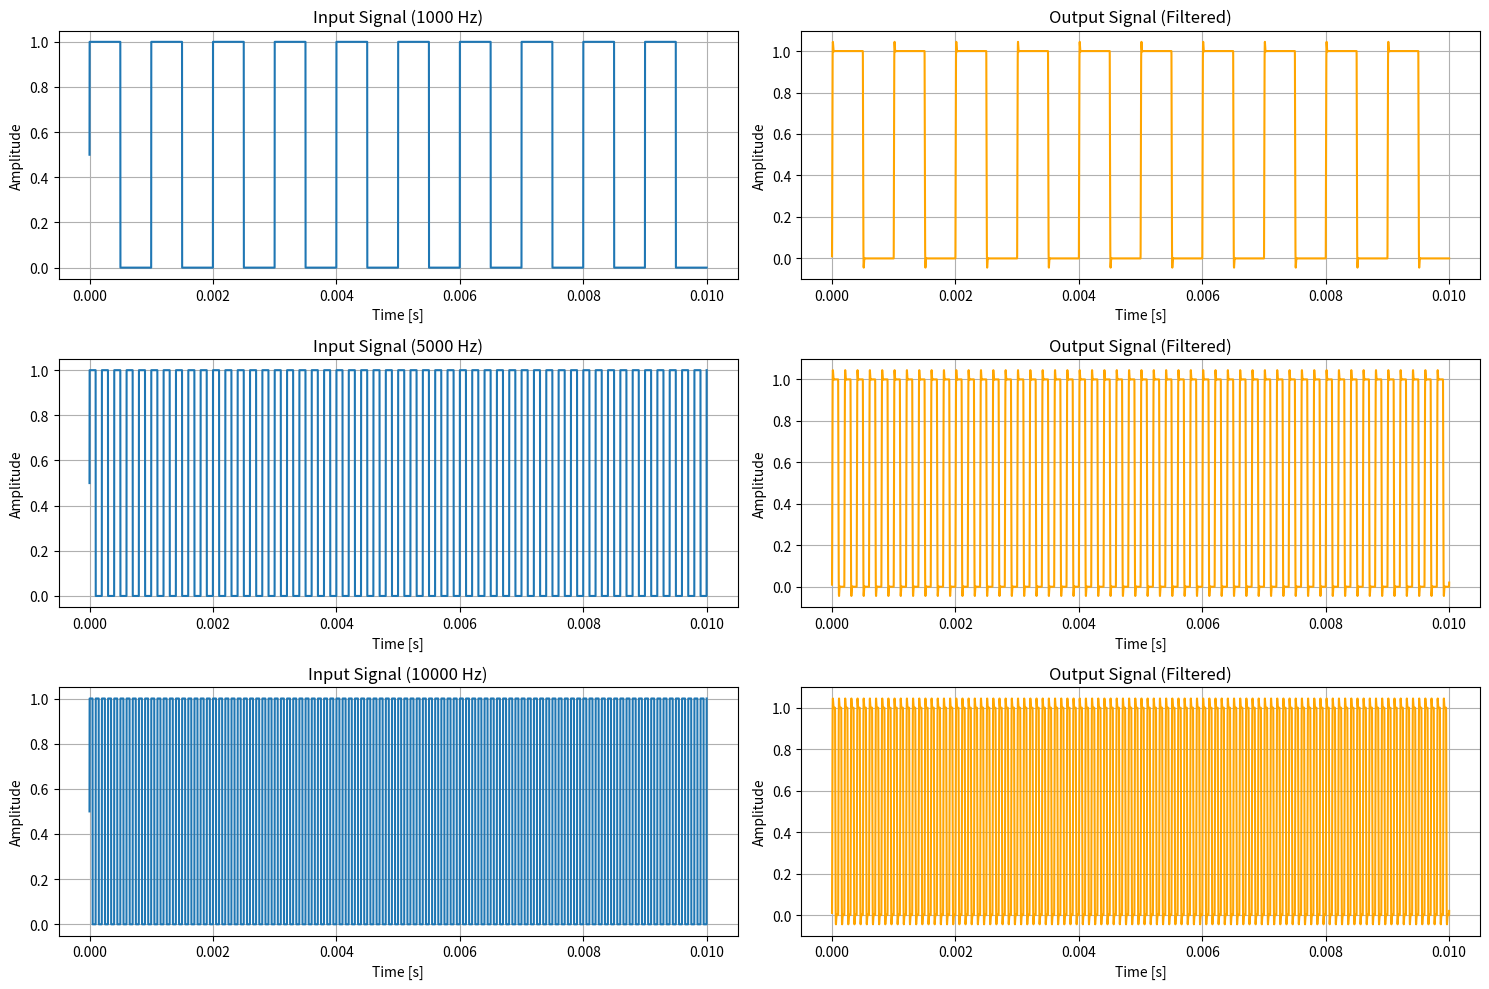

Write the Python code that produced this figure.
import numpy as np
import matplotlib.pyplot as plt
from scipy.signal import butter, lfilter

# 设计二阶巴特沃斯低通滤波器
def butter_lowpass(cutoff, fs, order=2):
    nyq = 0.5 * fs
    normal_cutoff = cutoff / nyq
    b, a = butter(order, normal_cutoff, btype='low', analog=False)
    return b, a

def lowpass_filter(data, cutoff, fs, order=2):
    b, a = butter_lowpass(cutoff, fs, order=order)
    y = lfilter(b, a, data)
    return y

# 参数设置
fs = 100000  # 采样频率 100 kHz
cutoff = 5000  # 截止频率 5 kHz
t = np.linspace(0, 0.01, fs // 10)  # 10 ms时间

# 不同频率的方波信号
frequencies = [1000, 5000, 10000]  # 1 kHz, 5 kHz, 10 kHz
signals = [0.5 * (1 + np.sign(np.sin(2 * np.pi * f * t))) for f in frequencies]

# 绘制输入和输出波形
plt.figure(figsize=(15, 10))

for i, (f, signal) in enumerate(zip(frequencies, signals)):
    output = lowpass_filter(signal, cutoff, fs)
    
    # 输入信号
    plt.subplot(len(frequencies), 2, 2*i + 1)
    plt.plot(t, signal, label='Input Signal ({} Hz)'.format(f))
    plt.title('Input Signal ({} Hz)'.format(f))
    plt.xlabel('Time [s]')
    plt.ylabel('Amplitude')
    plt.grid()
    
    # 输出信号
    plt.subplot(len(frequencies), 2, 2*i + 2)
    plt.plot(t, output, label='Output Signal', color='orange')
    plt.title('Output Signal (Filtered)')
    plt.xlabel('Time [s]')
    plt.ylabel('Amplitude')
    plt.grid()

plt.tight_layout()
plt.show()
